Photos from the image-classification dataset "dataset" in the GitHub repository hnky/dataset-lego-figures. Its 43 classes are: Simpsons Apu Nahasapeemapetilon LEGO figure, Simpsons Bart Simpson LEGO figure, Simpsons Chief Wiggum LEGO figure, Simpsons Dr Hibbert LEGO figure, Simpsons Grandpa Simpson LEGO figure, Simpsons Homer Simpson LEGO figure, Simpsons Itchy LEGO figure, simpsons krusty the clown, Simpsons Lisa Simpson LEGO figure, Simpsons Maggie Simpson LEGO figure, Simpsons Marge Simpson LEGO figure, simpsons milhouse van houten, Simpsons Mr Burns LEGO figure, Simpsons Ned Flanders LEGO figure, Simpsons Nelson Muntz LEGO figure, Simpsons Ralph Wiggum LEGO figure, Simpsons Snowball LEGO figure, Star Wars Ackbar LEGO figure, starwars boba fett, Star Wars C-3PO LEGO figure, starwars emperor palpatine, starwars general grievous, starwars jar jar binks, starwars kit fisto, starwars luke skywalker, starwars mace windu, Star Wars R3-M2 LEGO figure, Star Wars Yoda LEGO figure, superhero Aquaman LEGO figure, superhero Bat-Mite LEGO figure, superhero Batman LEGO figure, superhero Bumblebee LEGO figure, superhero Cyborg LEGO figure, superhero Green Lantern LEGO figure, superhero Huntress LEGO figure, superhero Metamorpho LEGO figure, superhero Mister Miracle LEGO figure, superhero Sinestro LEGO figure, superhero Stargirl LEGO figure, superhero The Cheetah LEGO figure, superhero The Flash LEGO figure, superhero The Joker LEGO figure, superhero Wonder Woman LEGO figure.

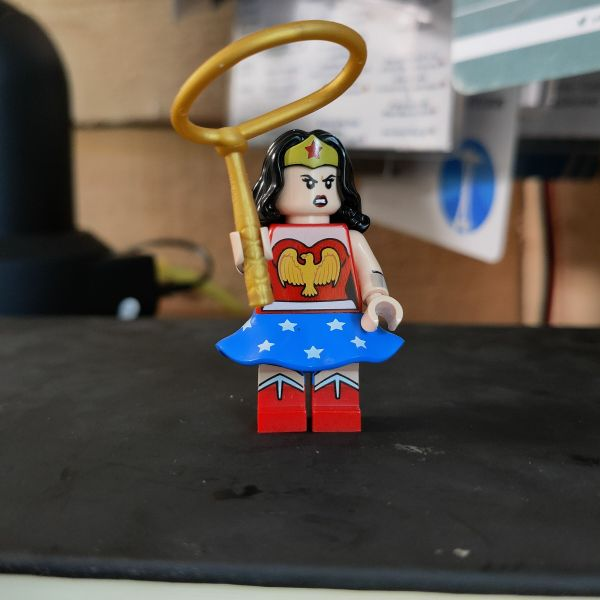
Label: superhero Wonder Woman LEGO figure

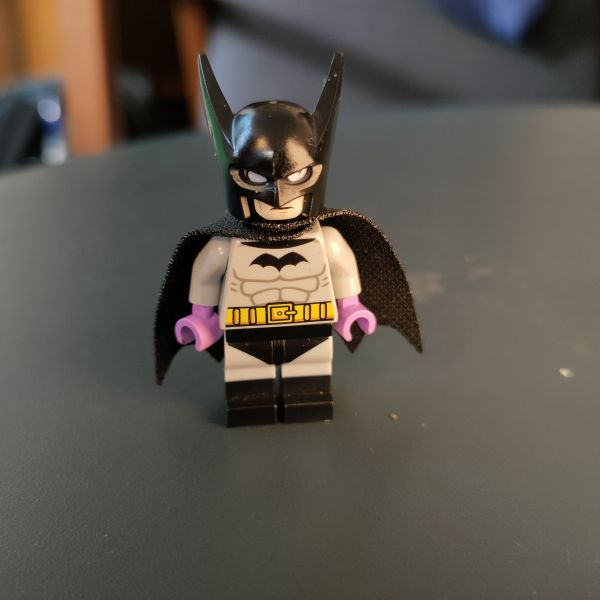
Label: superhero Batman LEGO figure

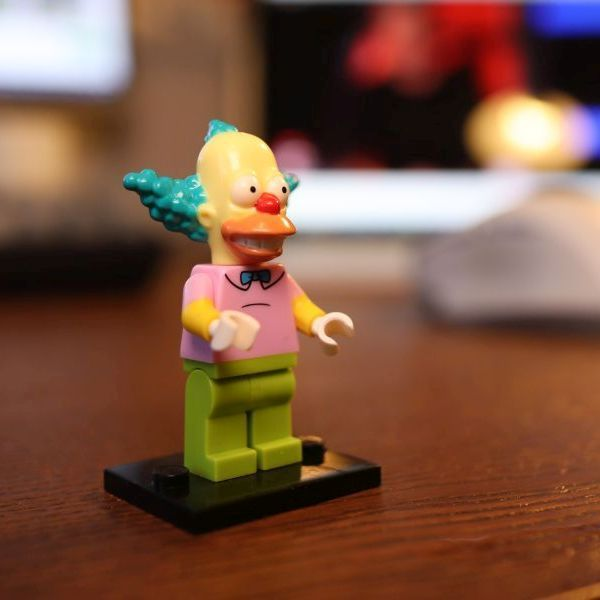
Label: simpsons krusty the clown

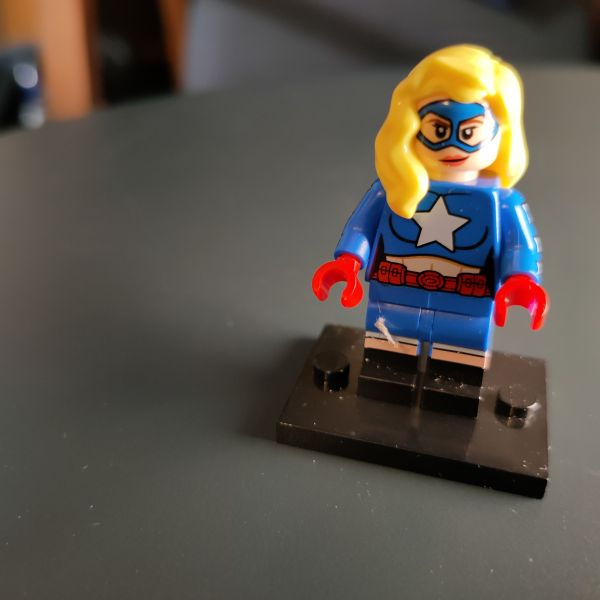
Label: superhero Stargirl LEGO figure

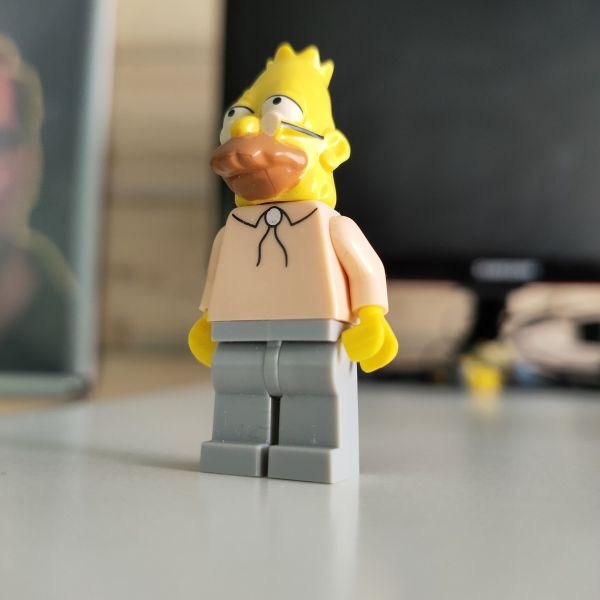
Label: Simpsons Grandpa Simpson LEGO figure

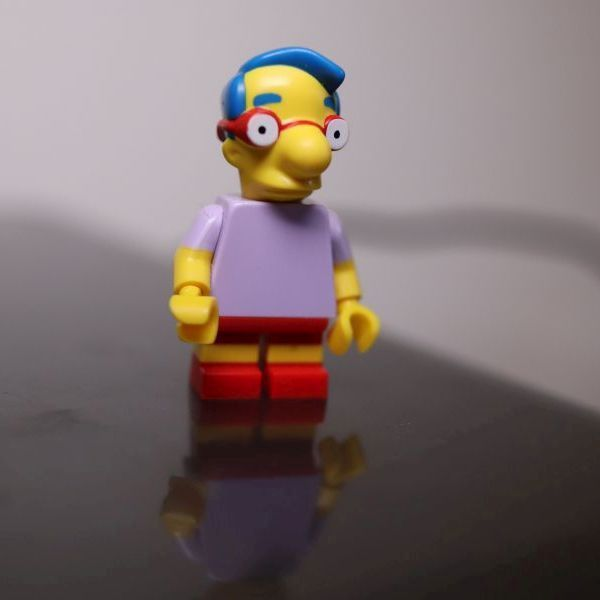
Label: simpsons milhouse van houten
